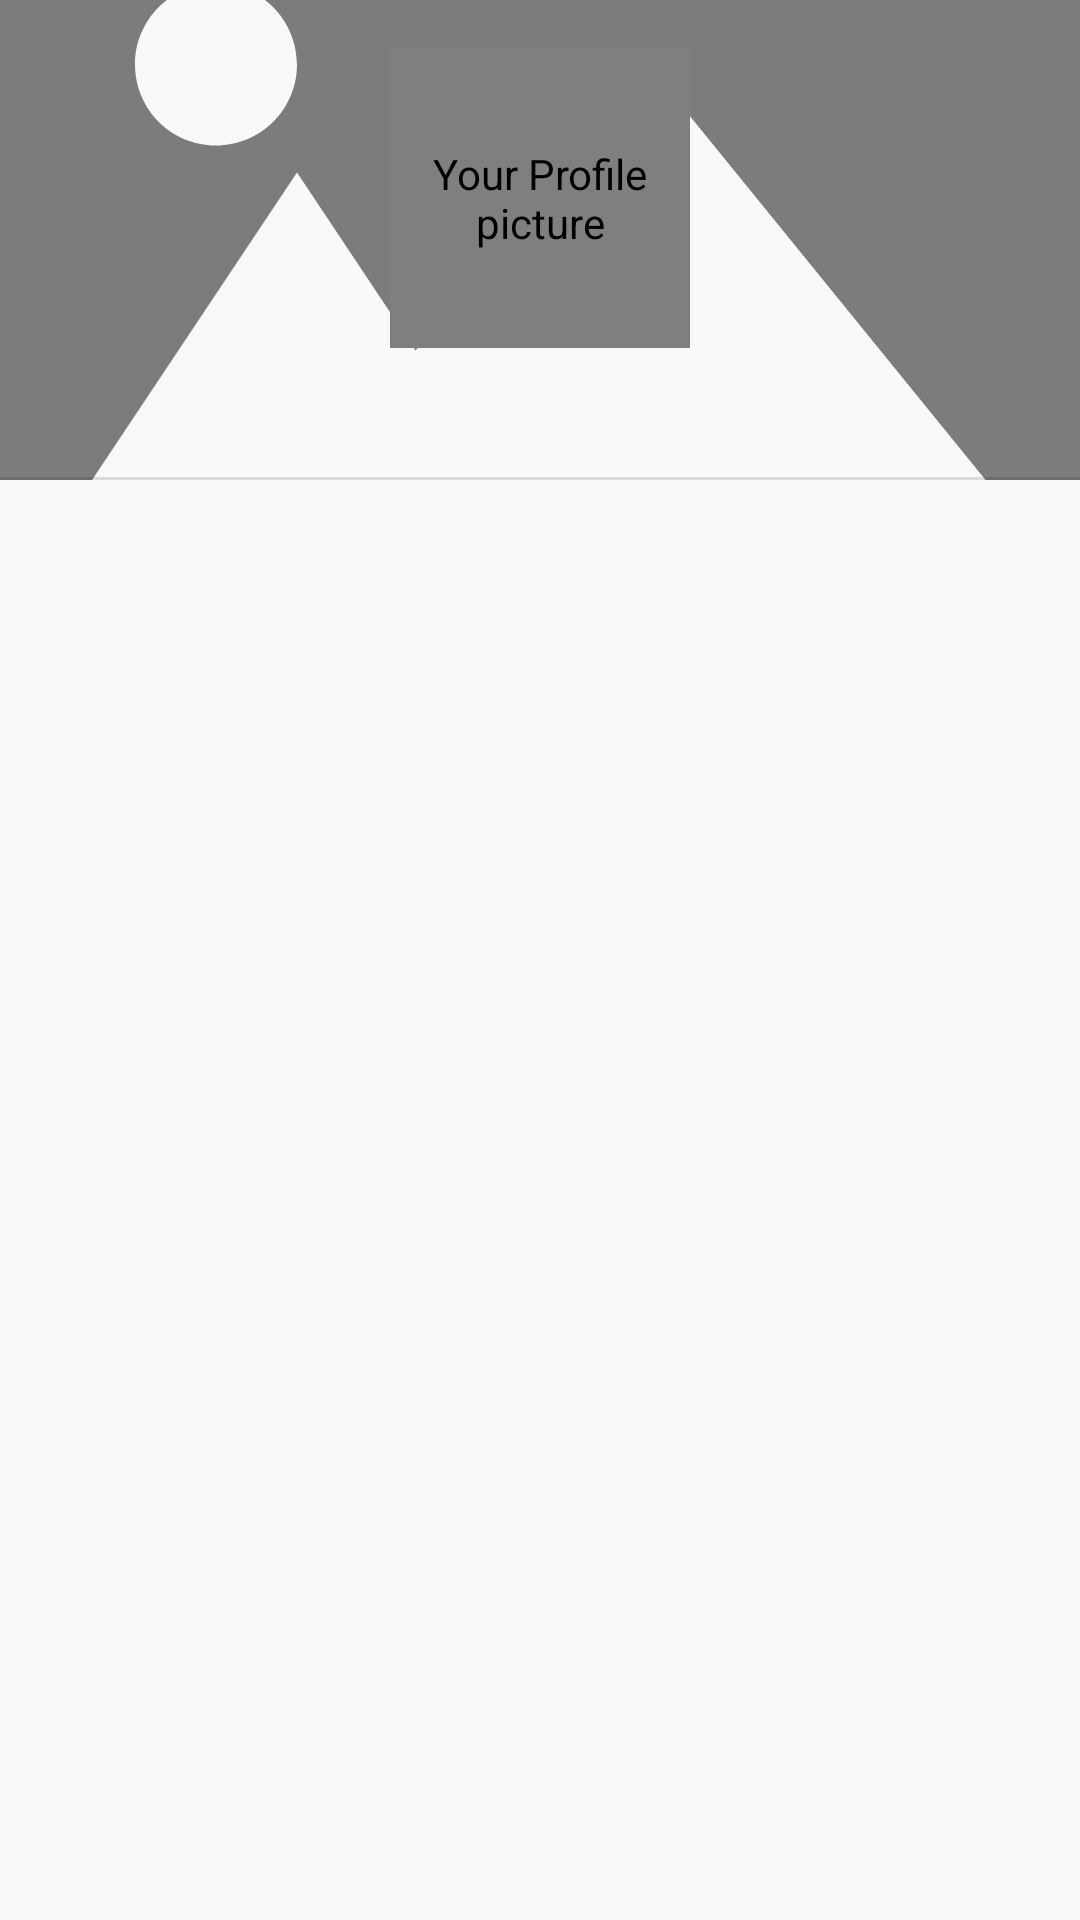

Layout XML and referenced resources for this Android screen:
<!-- AndroidManifest.xml: application theme AppTheme -->
<!-- res/layout/nav_header_main.xml -->
<?xml version="1.0" encoding="utf-8"?>
<androidx.constraintlayout.widget.ConstraintLayout xmlns:android="http://schemas.android.com/apk/res/android"
    xmlns:app="http://schemas.android.com/apk/res-auto"
    xmlns:tools="http://schemas.android.com/tools"
    android:layout_width="match_parent"
    android:layout_height="wrap_content"
    >

    <ImageView
        android:id="@+id/header_coverImage"
        android:layout_width="0dp"
        android:layout_height="0dp"
        android:contentDescription="@string/cover_image_description"
        android:scaleType="centerCrop"
        app:layout_constraintBottom_toBottomOf="@id/divider"
        app:layout_constraintEnd_toEndOf="parent"
        app:layout_constraintStart_toStartOf="parent"
        app:layout_constraintTop_toTopOf="parent"
        app:srcCompat="@drawable/ic_picture_gallery"
        app:tint="@color/transparent_edit_image" />


    <de.hdodenhof.circleimageview.CircleImageView
        android:id="@+id/header_avatar_image"
        android:layout_width="100dp"
        android:layout_height="100dp"
        android:layout_marginTop="16dp"
        android:contentDescription="@string/profile_image_description"
        android:scaleType="centerCrop"
        app:layout_constraintEnd_toEndOf="parent"
        app:layout_constraintStart_toStartOf="parent"
        app:layout_constraintTop_toTopOf="parent"
        app:civ_border_width="2dp"
        app:civ_border_color="@color/colorSecondary"
        app:srcCompat="@drawable/ic_round_account_filled_72" />

    <TextView
        android:id="@+id/header_user_name"
        android:layout_width="0dp"
        android:layout_height="wrap_content"
        android:layout_marginTop="8dp"
        android:gravity="center_horizontal"
        android:textAppearance="@style/TextAppearance.MyTheme.Headline6"
        android:textColor="@color/colorOnError"
        app:layout_constraintEnd_toEndOf="parent"
        app:layout_constraintStart_toStartOf="parent"
        app:layout_constraintTop_toBottomOf="@id/header_avatar_image"
        tools:text="@tools:sample/full_names" />

    <View
        android:id="@+id/divider"
        android:layout_width="match_parent"
        android:layout_height="1dp"
        android:layout_marginTop="8dp"
        android:background="?android:attr/listDivider"
        app:layout_constraintEnd_toEndOf="parent"
        app:layout_constraintStart_toStartOf="parent"
        app:layout_constraintTop_toBottomOf="@id/header_user_name" />

</androidx.constraintlayout.widget.ConstraintLayout>
<!-- resources referenced by this layout -->
<resources>
  <color name="colorOnError">#FFFFFF</color>
  <color name="colorSecondary">#F26F63</color>
  <color name="transparent_edit_image">#80000000</color>
  <!-- drawable ic_picture_gallery (drawable) -->
  <vector android:height="200dp" xmlns:android="http://schemas.android.com/apk/res/android"
      android:viewportHeight="512"
      android:viewportWidth="512"
      android:width="200dp"
      android:tint="?attr/colorControlNormal">
  
      <path android:fillColor="?attr/colorOnBackground"
          android:pathData="M0,96v320h512V96H0zM102.4,134.4c21.2,0 38.4,17.2 38.4,38.4c0,21.2 -17.2,38.4 -38.4,38.4C81.2,211.2 64,194 64,172.8C64,151.6 81.2,134.4 102.4,134.4zM243.2,377.6H140.8H38.4L140.8,224l56.2,84.4l110.2,-135.6l166.4,204.8H243.2z" android:strokeAlpha="0.6"/>
  </vector>
  <string name="cover_image_description">Your cover image</string>
  <string name="profile_image_description">Your Profile picture</string>
  <style name="TextAppearance.MyTheme.Headline6" parent="TextAppearance.MaterialComponents.Headline6">
          
          <item name="android:textColor">@drawable/my_color_on_surface_emphasis_less_high</item>
          
      </style>
  <!-- drawable my_color_on_surface_emphasis_less_high (drawable) -->
  <?xml version="1.0" encoding="utf-8"?>
  <selector xmlns:android="http://schemas.android.com/apk/res/android">
      
      <item android:alpha="@dimen/my_emphasis_less_high" android:color="@color/colorOnSurface"/>
  </selector>
  <color name="colorPrimary">#08CCB1</color>
  <color name="colorPrimaryVariant">#62ffe3</color>
  <color name="colorPrimaryDark">#009a82</color>
  <color name="colorSecondaryVariant">#ff514b</color>
  <color name="colorBackground">#F8F9FA</color>
  <color name="colorSurface">#FFFFFF</color>
  <color name="colorError">#F33B5A</color>
  <color name="colorOnPrimary">#000000</color>
  <color name="colorOnSecondary">#000000</color>
  <color name="colorOnBackground">#000000</color>
  <color name="colorOnSurface">#000000</color>
  <style name="TextAppearance.MyTheme.Body2" parent="TextAppearance.MaterialComponents.Body2">
          
          
          <item name="android:textColor">@drawable/my_color_on_surface_emphasis_medium_type</item>
      </style>
  <style name="ShapeAppearance.MyTheme.SmallComponent" parent="ShapeAppearance.MaterialComponents.SmallComponent">
          
        <item name="cornerFamily">rounded</item>
        <item name="cornerSize">10dp</item>
      </style>
  <style name="ShapeAppearance.MyTheme.MediumComponent" parent="ShapeAppearance.MaterialComponents.MediumComponent">
          
        <item name="cornerFamily">rounded</item>
        <item name="cornerSizeTopLeft">20dp</item>
          <item name="cornerSizeTopRight">20dp</item>
      </style>
  <style name="ShapeAppearance.MyTheme.LargeComponent" parent="ShapeAppearance.MaterialComponents.LargeComponent">
          
        <item name="cornerFamily">rounded</item>
          <item name="cornerSizeTopLeft">16dp</item>
          <item name="cornerSizeTopRight">16dp</item>
      </style>
  <style name="ToolbarStyle.Primary.MyTheme" parent="Widget.MaterialComponents.Toolbar.Primary">
          
      </style>
  <style name="EditTextStyle.MyTheme" parent="Widget.MaterialComponents.TextInputLayout.OutlinedBox">
          
      </style>
  <item name="my_emphasis_less_high" format="float" type="dimen">.65</item>
  <!-- drawable my_color_on_surface_emphasis_medium_type (drawable) -->
  <?xml version="1.0" encoding="utf-8"?>
  <selector xmlns:android="http://schemas.android.com/apk/res/android">
      
      <item android:alpha="@dimen/my_emphasis_medium" android:color="@color/colorOnSurface"/>
  </selector>
  <item name="my_emphasis_medium" format="float" type="dimen">0.60</item>
</resources>
